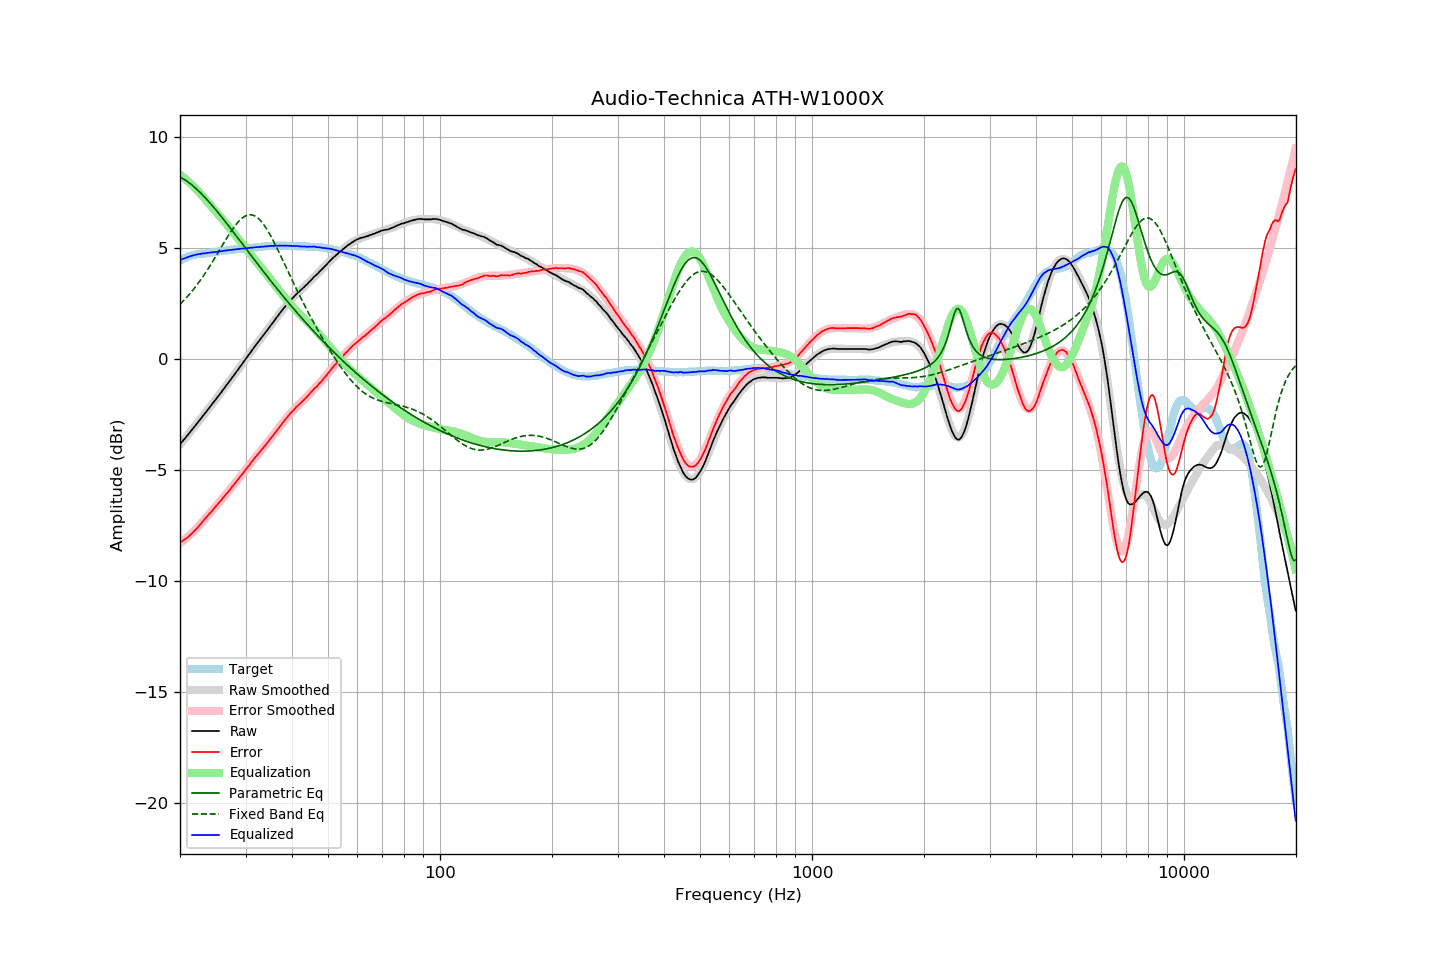

Data behind this chart, as committed beside it:
frequency, raw, error, smoothed, error_smoothed, equalization, parametric_eq, fixed_band_eq, equalized_raw, equalized_smoothed, target
20.00, -3.85, -8.28, -3.85, -8.30, 8.30, 8.20, 2.46, 4.45, 4.45, 4.43
20.20, -3.76, -8.23, -3.76, -8.24, 8.24, 8.16, 2.53, 4.49, 4.48, 4.47
20.40, -3.67, -8.18, -3.67, -8.19, 8.19, 8.12, 2.61, 4.52, 4.51, 4.51
20.61, -3.59, -8.13, -3.59, -8.13, 8.13, 8.07, 2.68, 4.54, 4.54, 4.54
20.81, -3.50, -8.08, -3.50, -8.07, 8.07, 8.02, 2.76, 4.57, 4.57, 4.58
21.02, -3.41, -8.03, -3.41, -8.00, 8.00, 7.97, 2.84, 4.59, 4.60, 4.62
21.23, -3.32, -7.96, -3.32, -7.94, 7.94, 7.92, 2.93, 4.62, 4.62, 4.64
21.44, -3.23, -7.89, -3.23, -7.87, 7.87, 7.86, 3.01, 4.64, 4.64, 4.66
21.66, -3.14, -7.82, -3.14, -7.80, 7.80, 7.80, 3.10, 4.66, 4.66, 4.68
21.87, -3.05, -7.74, -3.05, -7.73, 7.73, 7.74, 3.19, 4.69, 4.68, 4.69
22.09, -2.96, -7.67, -2.96, -7.66, 7.66, 7.68, 3.29, 4.70, 4.70, 4.71
22.31, -2.87, -7.59, -2.87, -7.59, 7.59, 7.61, 3.38, 4.72, 4.72, 4.72
22.54, -2.78, -7.51, -2.78, -7.51, 7.51, 7.54, 3.48, 4.73, 4.73, 4.73
22.76, -2.69, -7.43, -2.68, -7.43, 7.43, 7.47, 3.58, 4.74, 4.74, 4.74
22.99, -2.59, -7.33, -2.59, -7.34, 7.34, 7.40, 3.69, 4.75, 4.75, 4.74
23.22, -2.50, -7.25, -2.50, -7.26, 7.26, 7.32, 3.79, 4.76, 4.76, 4.75
23.45, -2.41, -7.17, -2.41, -7.17, 7.17, 7.24, 3.90, 4.77, 4.77, 4.76
23.69, -2.31, -7.08, -2.31, -7.09, 7.09, 7.16, 4.01, 4.78, 4.78, 4.77
23.92, -2.22, -7.00, -2.22, -7.01, 7.01, 7.08, 4.12, 4.79, 4.79, 4.78
24.16, -2.13, -6.93, -2.13, -6.92, 6.92, 7.00, 4.24, 4.79, 4.79, 4.80
24.40, -2.03, -6.85, -2.03, -6.84, 6.84, 6.92, 4.35, 4.81, 4.80, 4.82
24.65, -1.94, -6.75, -1.94, -6.75, 6.75, 6.83, 4.47, 4.81, 4.81, 4.81
24.89, -1.85, -6.67, -1.84, -6.67, 6.67, 6.75, 4.59, 4.82, 4.82, 4.82
25.14, -1.75, -6.58, -1.75, -6.58, 6.58, 6.66, 4.71, 4.83, 4.83, 4.83
25.39, -1.66, -6.50, -1.65, -6.50, 6.50, 6.57, 4.83, 4.84, 4.84, 4.84
25.65, -1.56, -6.42, -1.56, -6.41, 6.41, 6.48, 4.95, 4.85, 4.85, 4.86
25.91, -1.47, -6.33, -1.46, -6.33, 6.33, 6.39, 5.08, 4.86, 4.86, 4.86
26.16, -1.37, -6.24, -1.37, -6.24, 6.24, 6.30, 5.20, 4.87, 4.87, 4.87
26.43, -1.27, -6.15, -1.27, -6.15, 6.15, 6.21, 5.32, 4.88, 4.88, 4.88
26.69, -1.17, -6.06, -1.18, -6.07, 6.07, 6.11, 5.44, 4.90, 4.89, 4.89
26.96, -1.08, -5.99, -1.08, -5.98, 5.98, 6.02, 5.55, 4.90, 4.90, 4.91
27.23, -0.98, -5.90, -0.98, -5.89, 5.89, 5.93, 5.67, 4.91, 4.91, 4.92
27.50, -0.88, -5.80, -0.88, -5.80, 5.80, 5.83, 5.78, 4.92, 4.92, 4.92
27.77, -0.79, -5.71, -0.79, -5.71, 5.71, 5.74, 5.88, 4.92, 4.93, 4.92
28.05, -0.69, -5.63, -0.69, -5.62, 5.62, 5.64, 5.98, 4.93, 4.94, 4.94
28.33, -0.59, -5.53, -0.59, -5.53, 5.53, 5.55, 6.07, 4.94, 4.94, 4.94
28.62, -0.49, -5.44, -0.49, -5.44, 5.44, 5.45, 6.16, 4.95, 4.95, 4.95
28.90, -0.39, -5.35, -0.39, -5.35, 5.35, 5.36, 6.24, 4.96, 4.96, 4.96
29.19, -0.29, -5.25, -0.29, -5.26, 5.26, 5.26, 6.31, 4.97, 4.97, 4.96
29.48, -0.19, -5.18, -0.19, -5.16, 5.16, 5.17, 6.37, 4.97, 4.97, 4.99
29.78, -0.09, -5.07, -0.09, -5.07, 5.07, 5.07, 6.42, 4.98, 4.98, 4.98
30.08, 0.01, -4.98, 0.01, -4.98, 4.98, 4.97, 6.45, 4.98, 4.99, 4.99
30.38, 0.11, -4.88, 0.11, -4.88, 4.88, 4.88, 6.48, 4.99, 4.99, 4.99
30.68, 0.21, -4.80, 0.21, -4.79, 4.79, 4.78, 6.49, 5.00, 5.00, 5.01
30.99, 0.32, -4.69, 0.31, -4.70, 4.70, 4.69, 6.50, 5.02, 5.01, 5.01
31.30, 0.41, -4.60, 0.41, -4.61, 4.61, 4.59, 6.48, 5.02, 5.02, 5.01
31.61, 0.51, -4.51, 0.51, -4.52, 4.52, 4.50, 6.46, 5.03, 5.02, 5.02
31.93, 0.61, -4.42, 0.60, -4.43, 4.43, 4.40, 6.42, 5.04, 5.03, 5.03
32.24, 0.70, -4.33, 0.70, -4.34, 4.34, 4.31, 6.37, 5.04, 5.04, 5.03
32.57, 0.80, -4.25, 0.80, -4.25, 4.25, 4.21, 6.31, 5.05, 5.05, 5.05
32.89, 0.89, -4.16, 0.89, -4.16, 4.16, 4.12, 6.24, 5.05, 5.05, 5.05
33.22, 0.99, -4.07, 0.99, -4.07, 4.07, 4.02, 6.16, 5.06, 5.06, 5.06
33.55, 1.08, -3.99, 1.09, -3.98, 3.98, 3.93, 6.06, 5.06, 5.07, 5.07
33.89, 1.18, -3.90, 1.18, -3.89, 3.89, 3.84, 5.96, 5.07, 5.07, 5.08
34.23, 1.27, -3.81, 1.28, -3.80, 3.80, 3.75, 5.85, 5.07, 5.08, 5.08
34.57, 1.37, -3.72, 1.37, -3.71, 3.71, 3.65, 5.73, 5.08, 5.09, 5.09
34.92, 1.47, -3.62, 1.47, -3.62, 3.62, 3.56, 5.60, 5.09, 5.09, 5.09
35.27, 1.57, -3.53, 1.57, -3.53, 3.53, 3.47, 5.47, 5.10, 5.10, 5.10
35.62, 1.66, -3.44, 1.67, -3.43, 3.43, 3.38, 5.33, 5.09, 5.10, 5.10
35.97, 1.76, -3.34, 1.76, -3.34, 3.34, 3.29, 5.19, 5.10, 5.10, 5.10
... 635 more rows
